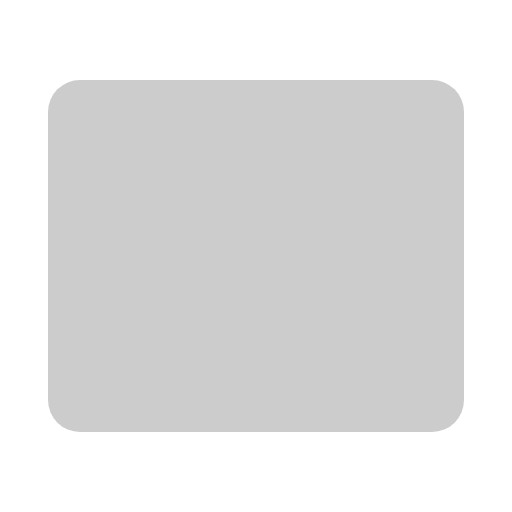
t = 0.00 s
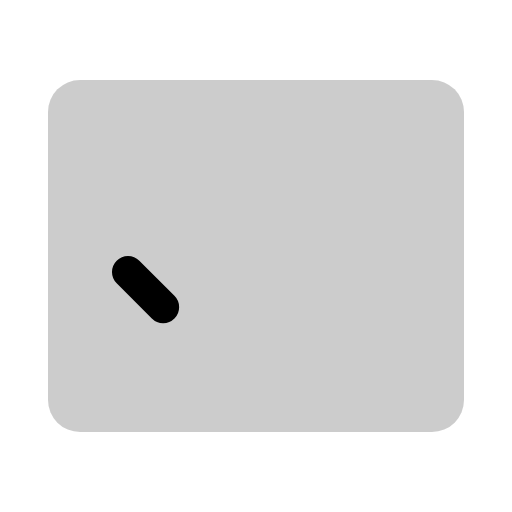
t = 0.38 s
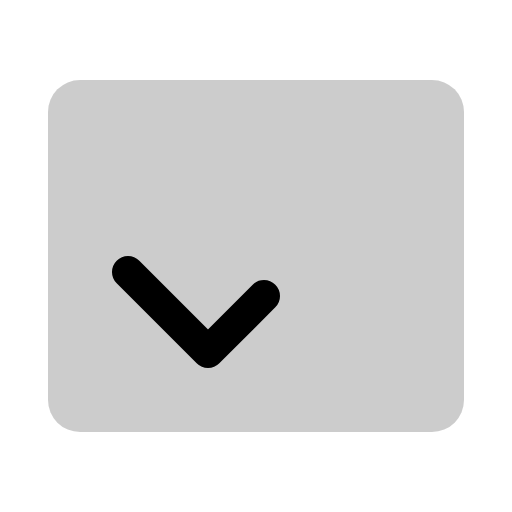
t = 0.75 s
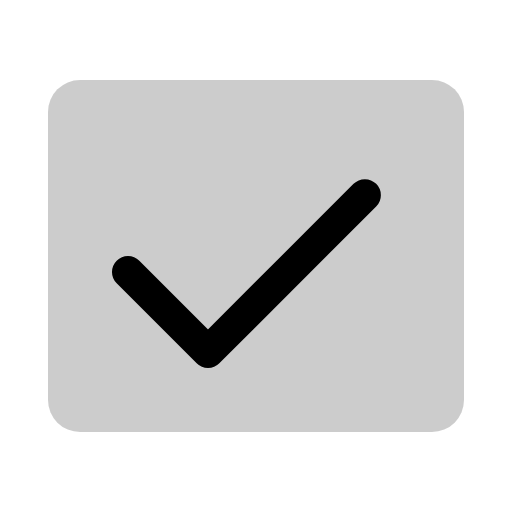
t = 1.13 s
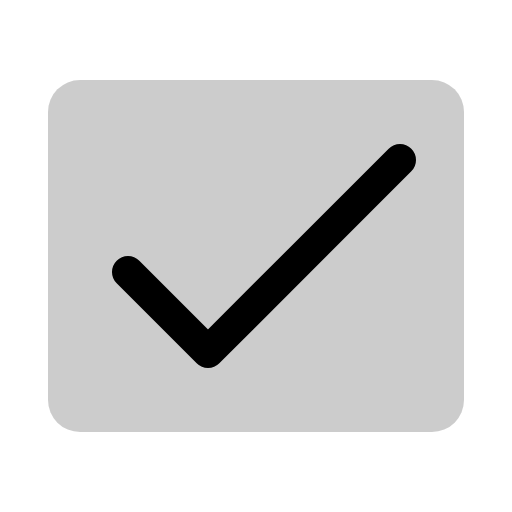
t = 1.50 s

The animated SVG that drew these frames (rendered in a browser with its animation timeline set to each time). Animation: 1 CSS @keyframes rule; one cycle of 1.50 s.

<svg xmlns="http://www.w3.org/2000/svg" viewBox="0 0 256 256">
  <style>
    .draw-line {
      stroke-dasharray: 1;
      stroke-dashoffset: 1;
      animation: phosphor-draw-in 1.5s ease-in-out forwards;
    }
    @keyframes phosphor-draw-in {
      to { stroke-dashoffset: 0; }
    }
  </style><rect width="256" height="256" fill="none"/><path d="M216,40H40A16,16,0,0,0,24,56V200a16,16,0,0,0,16,16H216a16,16,0,0,0,16-16V56A16,16,0,0,0,216,40Z" opacity="0.2"/><polyline points="64 136 104 176 200 80" fill="none" stroke="currentColor" stroke-linecap="round" stroke-linejoin="round" stroke-width="16" class="draw-line" pathLength="1" style="animation-delay: 0s"/></svg>
